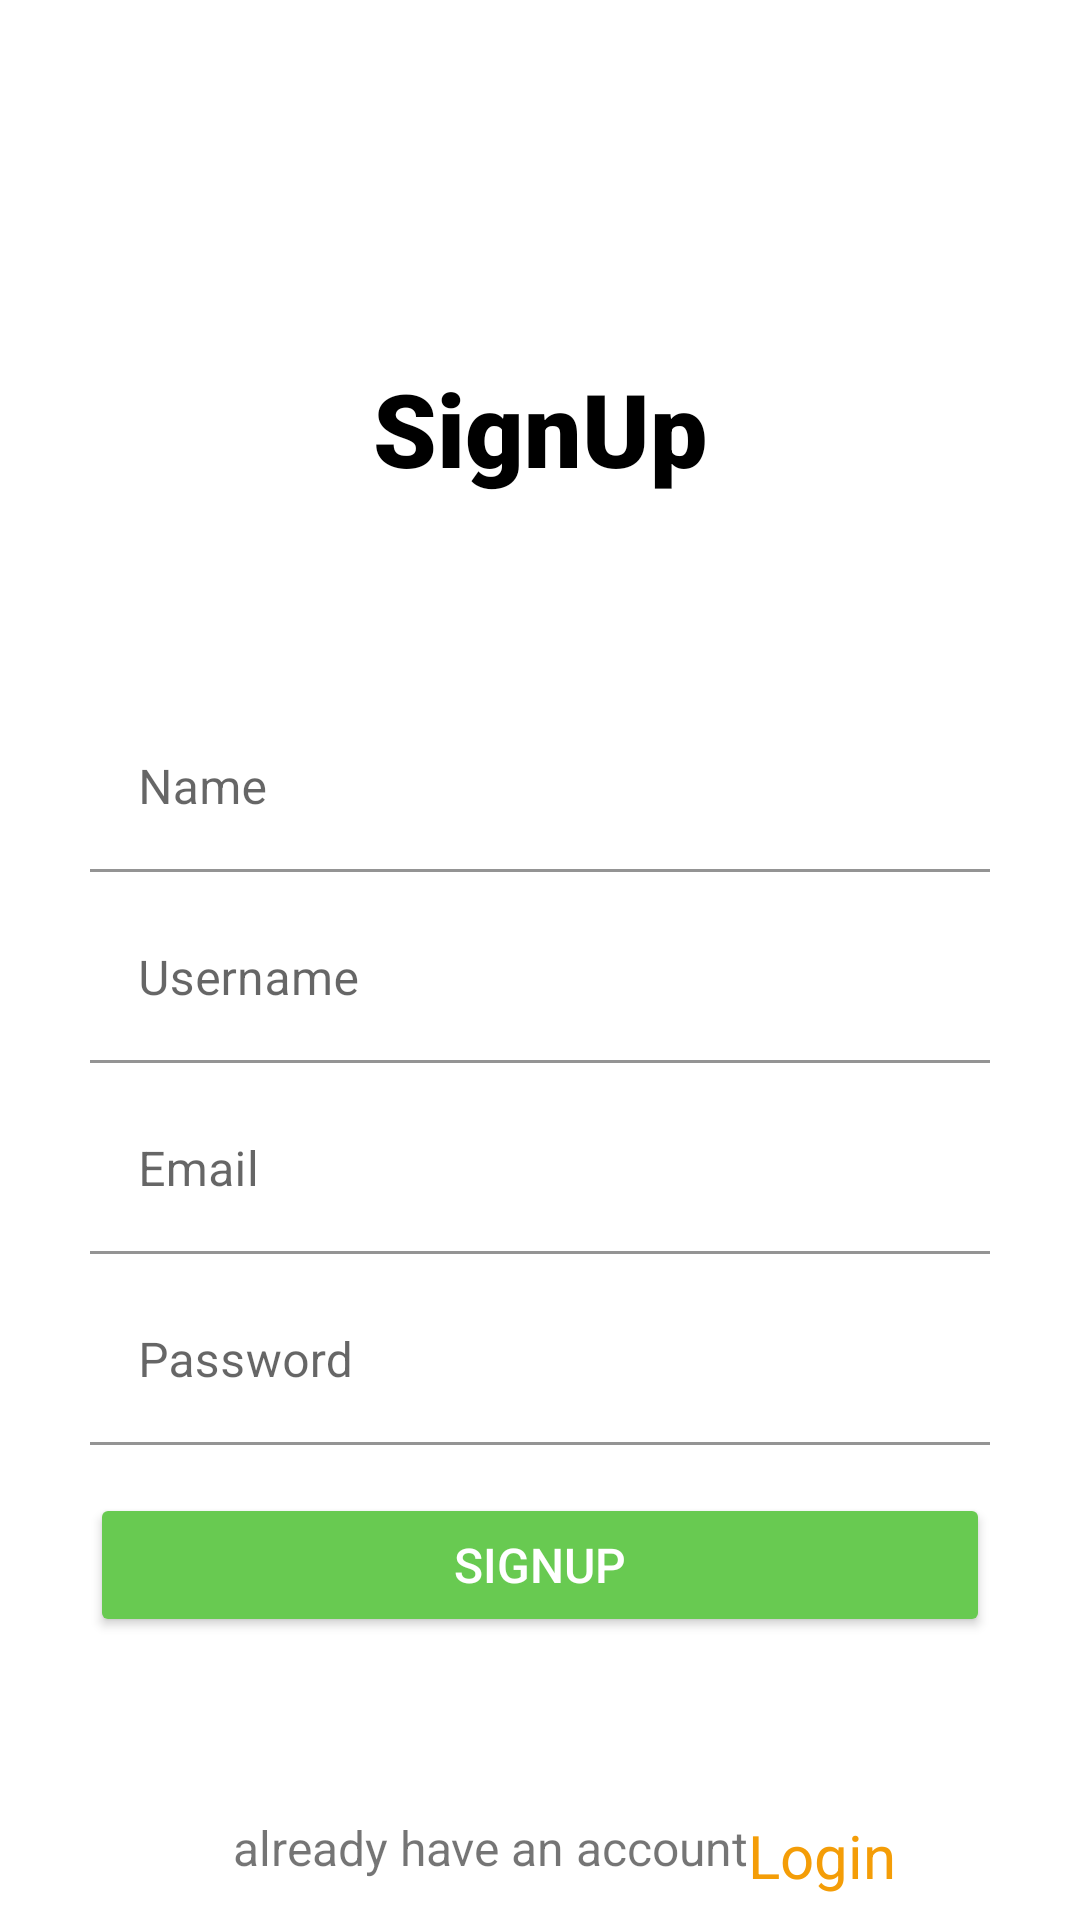

Layout XML and referenced resources for this Android screen:
<!-- AndroidManifest.xml: application theme Theme.CitizensPortal -->
<!-- res/layout/activity_page_sign_up.xml -->
<?xml version="1.0" encoding="utf-8"?>
<androidx.constraintlayout.widget.ConstraintLayout
    xmlns:android="http://schemas.android.com/apk/res/android"
    xmlns:app="http://schemas.android.com/apk/res-auto"
    xmlns:tools="http://schemas.android.com/tools"
    android:layout_width="match_parent"
    android:layout_height="match_parent"
    tools:context=".PageSignUp">

    <TextView
        android:id="@+id/textView"
        android:layout_width="wrap_content"
        android:layout_height="wrap_content"
        android:layout_marginTop="120dp"
        android:fontFamily="sans-serif-black"
        android:text="@string/signup"
        android:textColor="@color/black"
        android:textSize="34sp"
        app:layout_constraintEnd_toEndOf="parent"
        app:layout_constraintStart_toStartOf="parent"
        app:layout_constraintTop_toTopOf="parent" />


    <com.google.android.material.textfield.TextInputLayout
        android:id="@+id/edtName"
        android:layout_width="0dp"
        android:layout_height="wrap_content"
        android:layout_marginStart="30dp"
        android:layout_marginTop="10dp"
        android:layout_marginEnd="30dp"
        app:layout_constraintBottom_toTopOf="@+id/edtUsername"
        app:layout_constraintEnd_toEndOf="parent"
        app:layout_constraintHorizontal_bias="0.5"
        app:layout_constraintStart_toStartOf="parent"
        app:layout_constraintTop_toBottomOf="@+id/textView"
        app:layout_constraintVertical_chainStyle="packed">

        <com.google.android.material.textfield.TextInputEditText
            android:id="@+id/Name"
            android:layout_width="match_parent"
            android:layout_height="wrap_content"
            android:background="@android:color/transparent"
            android:hint="Name" />

    </com.google.android.material.textfield.TextInputLayout>



    <com.google.android.material.textfield.TextInputLayout
        android:id="@+id/edtUsername"
        android:layout_width="match_parent"
        android:layout_height="wrap_content"
        android:layout_marginStart="30dp"
        android:layout_marginTop="8dp"
        android:layout_marginEnd="30dp"
        app:layout_constraintBottom_toTopOf="@+id/edtEmail2"
        app:layout_constraintEnd_toEndOf="parent"
        app:layout_constraintHorizontal_bias="0.5"
        app:layout_constraintStart_toStartOf="parent"
        app:layout_constraintTop_toBottomOf="@+id/edtName">

        <com.google.android.material.textfield.TextInputEditText
            android:id="@+id/username"
            android:layout_width="match_parent"
            android:layout_height="wrap_content"
            android:background="@android:color/transparent"
            android:hint="Username" />

    </com.google.android.material.textfield.TextInputLayout>



    <com.google.android.material.textfield.TextInputLayout
        android:id="@+id/edtEmail2"
        android:layout_width="match_parent"
        android:layout_height="wrap_content"
        android:layout_marginStart="30dp"
        android:layout_marginTop="8dp"
        android:layout_marginEnd="30dp"
        app:layout_constraintBottom_toTopOf="@+id/edtPassword2"
        app:layout_constraintEnd_toEndOf="parent"
        app:layout_constraintHorizontal_bias="0.5"
        app:layout_constraintStart_toStartOf="parent"
        app:layout_constraintTop_toBottomOf="@+id/edtUsername">

        <com.google.android.material.textfield.TextInputEditText
            android:id="@+id/Email"
            android:layout_width="match_parent"
            android:layout_height="wrap_content"
            android:background="@android:color/transparent"
            android:hint="Email" />

    </com.google.android.material.textfield.TextInputLayout>


    <com.google.android.material.textfield.TextInputLayout
        android:id="@+id/edtPassword2"
        android:layout_width="match_parent"
        android:layout_height="wrap_content"
        android:layout_marginStart="30dp"
        android:layout_marginTop="8dp"
        android:layout_marginEnd="30dp"
        app:layout_constraintBottom_toTopOf="@+id/signUp"
        app:layout_constraintEnd_toEndOf="parent"
        app:layout_constraintHorizontal_bias="0.5"
        app:layout_constraintStart_toStartOf="parent"
        app:layout_constraintTop_toBottomOf="@+id/edtEmail2">

        <com.google.android.material.textfield.TextInputEditText
            android:id="@+id/Password"
            android:layout_width="match_parent"
            android:layout_height="wrap_content"
            android:background="@android:color/transparent"
            android:hint="Password" />

    </com.google.android.material.textfield.TextInputLayout>


    <Button
        android:id="@+id/signUp"
        android:layout_width="0dp"
        android:layout_height="wrap_content"
        android:layout_marginTop="16dp"
        android:backgroundTint="@color/green"
        android:text="@string/sign_up"
        android:textColor="@color/white"
        android:textSize="16sp"
        app:layout_constraintBottom_toTopOf="@+id/dontHaveAccount"
        app:layout_constraintEnd_toEndOf="@+id/edtPassword2"
        app:layout_constraintHorizontal_bias="0.5"
        app:layout_constraintStart_toStartOf="@+id/edtPassword2"
        app:layout_constraintTop_toBottomOf="@+id/edtPassword2" />

    <TextView
        android:id="@+id/dontHaveAccount"
        android:layout_width="wrap_content"
        android:layout_height="wrap_content"
        android:layout_marginStart="16dp"
        android:text="@string/already_have_an_account"
        android:textSize="16sp"
        app:layout_constraintBottom_toBottomOf="@+id/goToLogin"
        app:layout_constraintEnd_toStartOf="@+id/goToLogin"
        app:layout_constraintHorizontal_bias="0.5"
        app:layout_constraintHorizontal_chainStyle="packed"
        app:layout_constraintStart_toStartOf="parent"
        app:layout_constraintTop_toTopOf="@+id/goToLogin"
        app:layout_constraintVertical_bias="0.0" />

    <TextView
        android:id="@+id/goToLogin"
        android:layout_width="wrap_content"
        android:layout_height="wrap_content"
        android:layout_marginBottom="8dp"
        android:text="@string/login"
        android:textColor="@color/orange"
        android:textSize="20sp"
        app:layout_constraintBottom_toBottomOf="parent"
        app:layout_constraintEnd_toEndOf="parent"
        app:layout_constraintHorizontal_bias="0.5"
        app:layout_constraintStart_toEndOf="@+id/dontHaveAccount" />

</androidx.constraintlayout.widget.ConstraintLayout>
<!-- resources referenced by this layout -->
<resources>
  <color name="black">#FF000000</color>
  <color name="green">#68CA51</color>
  <color name="orange">#F49D07</color>
  <color name="white">#FFFFFFFF</color>
  <string name="already_have_an_account">already have an account</string>
  <string name="login">Login</string>
  <string name="sign_up">SignUp</string>
  <string name="signup">SignUp</string>
  <style name="Theme.CitizensPortal" parent="Theme.MaterialComponents.DayNight.DarkActionBar">
          
          <item name="colorPrimary">@color/purple_500</item>
          <item name="colorPrimaryVariant">@color/purple_700</item>
          <item name="colorOnPrimary">@color/white</item>
          
          <item name="colorSecondary">@color/teal_200</item>
          <item name="colorSecondaryVariant">@color/teal_700</item>
          <item name="colorOnSecondary">@color/black</item>
          
          <item name="android:statusBarColor">?attr/colorPrimaryVariant</item>
          
      </style>
  <color name="purple_500">#FF6200EE</color>
  <color name="purple_700">#FF3700B3</color>
  <color name="teal_200">#FF03DAC5</color>
  <color name="teal_700">#FF018786</color>
</resources>
